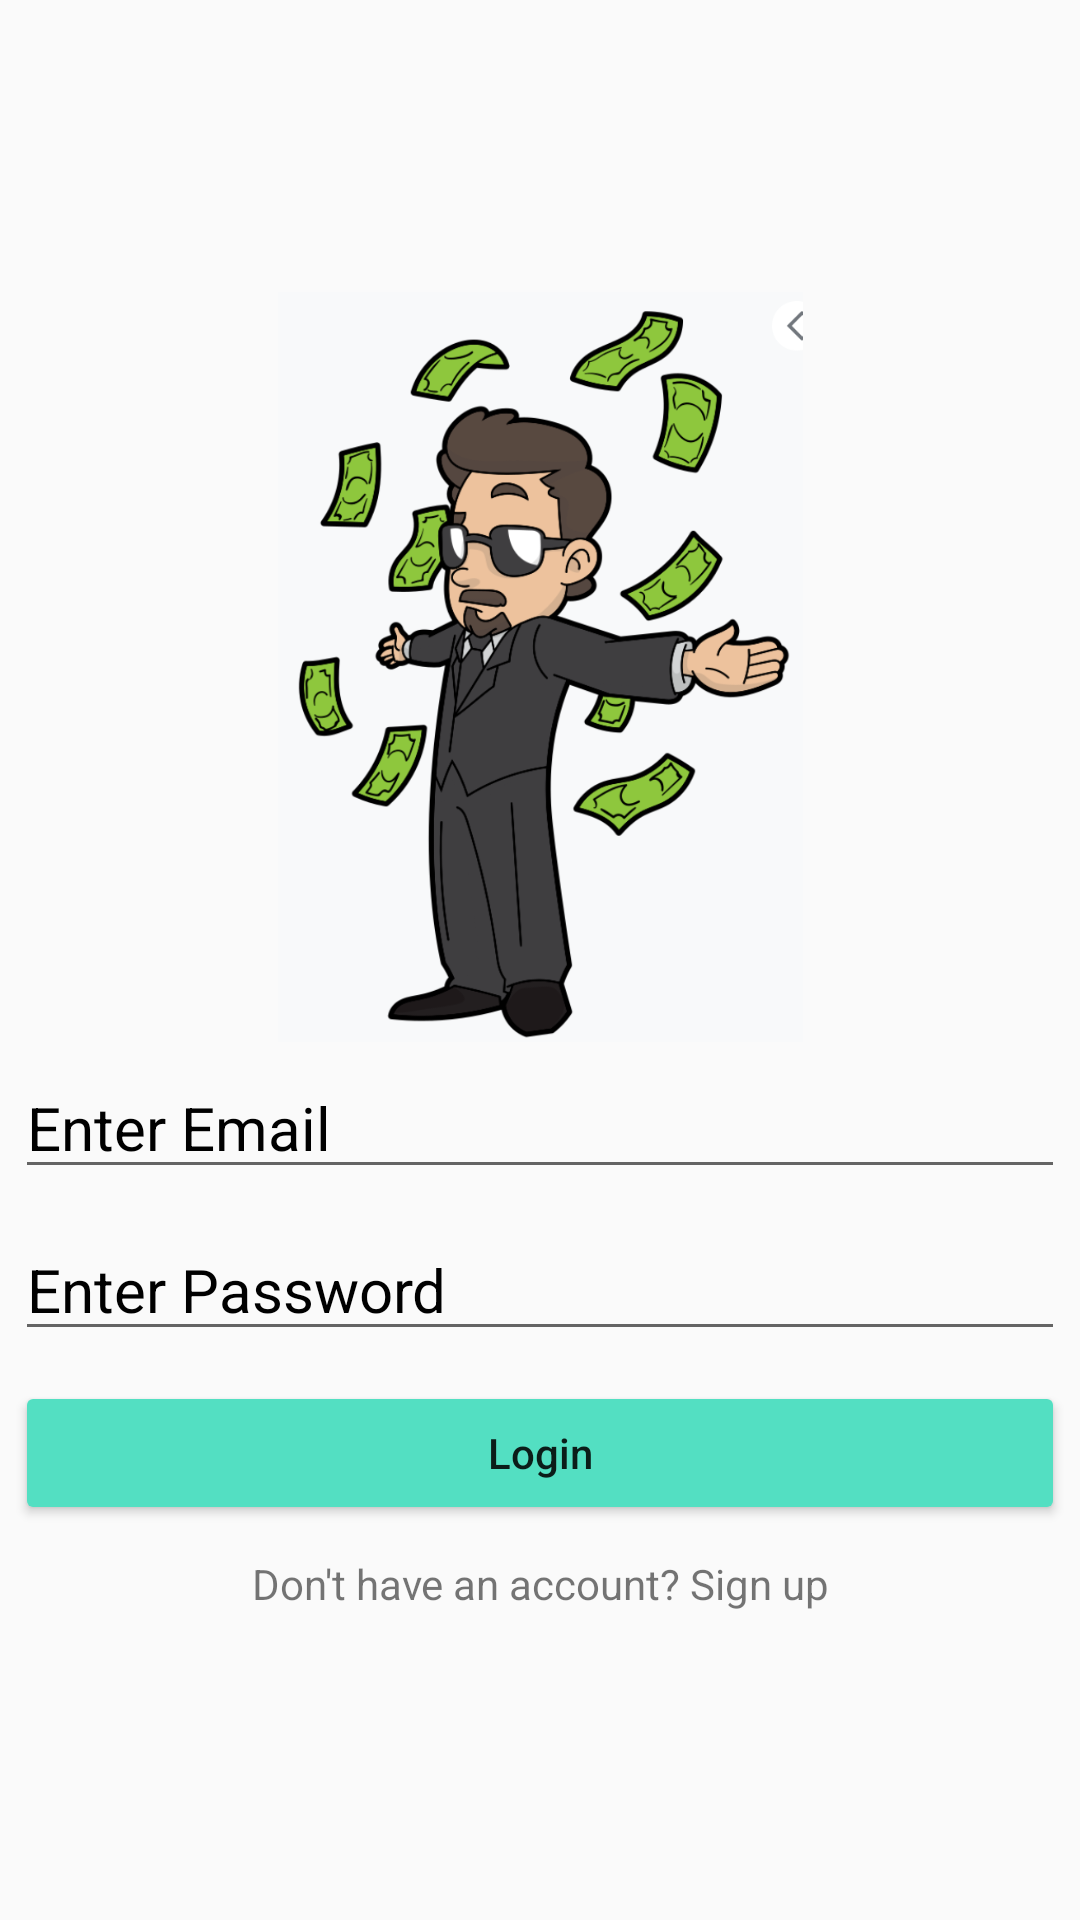

Layout XML and referenced resources for this Android screen:
<!-- AndroidManifest.xml: application theme Theme.Outlay -->
<!-- res/layout/activity_login.xml -->
<?xml version="1.0" encoding="utf-8"?>
<LinearLayout xmlns:android="http://schemas.android.com/apk/res/android"
    xmlns:app="http://schemas.android.com/apk/res-auto"
    xmlns:tools="http://schemas.android.com/tools"
    android:layout_width="match_parent"
    android:layout_height="match_parent"
    android:orientation="vertical"
    android:gravity="center"
    android:layout_margin="20dp"
    tools:context=".LoginActivity">

    <ImageView

        android:layout_width="250dp"
        android:layout_height="250dp"
        android:src="@drawable/richman1"
        />

    <EditText
        android:id="@+id/email"
        android:layout_width="match_parent"
        android:layout_height="wrap_content"
        android:hint="Enter Email"
        android:textColor="#000"
        android:textSize="20sp"
        android:layout_margin="5dp"
        android:inputType="textEmailAddress"
        android:textColorHint="#000"
        />

    <EditText
        android:id="@+id/password"
        android:layout_width="match_parent"
        android:layout_height="wrap_content"
        android:hint="Enter Password"
        android:textColor="#000"
        android:layout_margin="5dp"
        android:inputType="textPassword"
        android:textSize="20sp"
        android:textColorHint="#000"
        />

    <Button
        android:id="@+id/loginBtn"
        android:layout_width="match_parent"
        android:layout_height="wrap_content"
        android:textAllCaps="false"
        android:layout_margin="5dp"
        android:text="Login"
        android:backgroundTint="#53DFC2"
        />

    <TextView
        android:id="@+id/loginQn"
        android:layout_width="match_parent"
        android:layout_height="wrap_content"
        android:text="Don't have an account? Sign up"
        android:layout_margin="5dp"
        android:gravity="center"/>

</LinearLayout>
<!-- resources referenced by this layout -->
<resources>
  <!-- drawable richman1: png bitmap (drawable-v24, 171464 bytes) -->
  <style name="Theme.Outlay" parent="Theme.AppCompat.Light.DarkActionBar">
          <item name="windowNoTitle">true</item>
          <item name="windowActionBar">true</item>
          
          <item name="colorPrimary">@color/purple_500</item>
          <item name="colorPrimaryVariant">@color/purple_700</item>
          <item name="colorOnPrimary">@color/white</item>
          
          <item name="colorSecondary">@color/teal_200</item>
          <item name="colorSecondaryVariant">@color/teal_700</item>
          <item name="colorOnSecondary">@color/black</item>
          
          <item name="android:statusBarColor" tools:targetApi="l">?attr/colorPrimaryVariant</item>
          
      </style>
  <!-- not gathered from this repository: default colours our renderer supplied (Android Studio template values) -->
  <color name="purple_500">#FF6200EE</color>
  <color name="purple_700">#FF3700B3</color>
  <color name="teal_200">#FF03DAC5</color>
  <color name="teal_700">#FF018786</color>
  <color name="black">#FF000000</color>
  <color name="white">#FFFFFFFF</color>
</resources>
